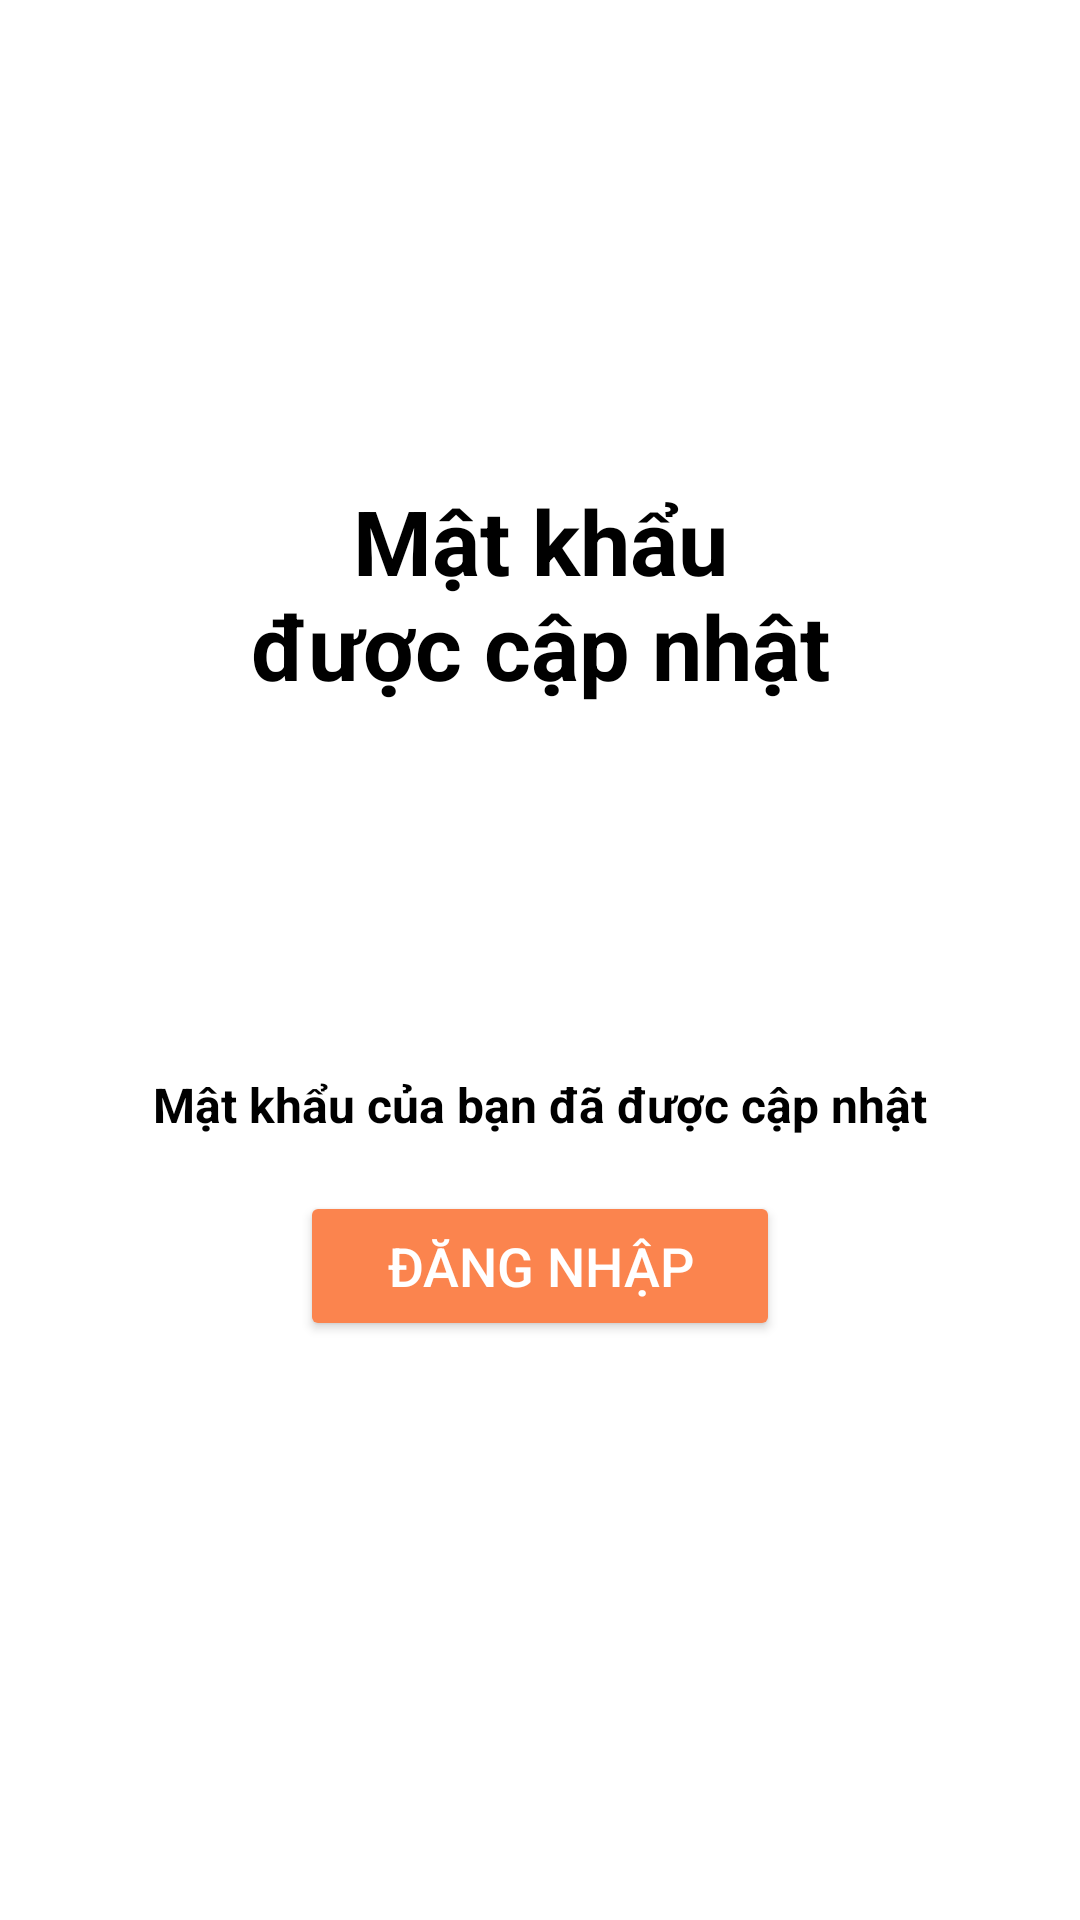

Android layout source for this screen:
<!-- AndroidManifest.xml: application theme Theme.Food_selling_app -->
<!-- res/layout/activity_update_password_susscesfull.xml -->
<?xml version="1.0" encoding="utf-8"?>
<androidx.constraintlayout.widget.ConstraintLayout xmlns:android="http://schemas.android.com/apk/res/android"
    xmlns:app="http://schemas.android.com/apk/res-auto"
    xmlns:tools="http://schemas.android.com/tools"
    android:layout_width="match_parent"
    android:layout_height="match_parent"
    tools:context="com.example.food_selling_app.UpdatePasswordSusscesfull">

    <LinearLayout
        android:layout_width="match_parent"
        android:layout_height="match_parent"
        android:orientation="vertical">

        <TextView
            android:id="@+id/textView3"
            android:layout_width="200dp"
            android:layout_height="wrap_content"
            android:layout_gravity="center"
            android:gravity="center"
            android:layout_marginTop="160dp"
            android:textStyle="bold"
            android:textColor="#000000"
            android:textSize="30dp"
            android:text="Mật khẩu được cập nhật" />

        <ImageView
            android:id="@+id/imageView3"
            android:layout_width="100dp"
            android:layout_height="100dp"
            android:layout_gravity="center"
            android:layout_marginTop="14dp"
            app:srcCompat="@drawable/password_updated_icon" />

        <TextView
            android:id="@+id/textView4"
            android:layout_width="300dp"
            android:layout_height="wrap_content"
            android:layout_gravity="center"
            android:gravity="center"
            android:layout_marginTop="8dp"
            android:textStyle="bold"
            android:textSize="16dp"
            android:textColor="#000000"
            android:text="Mật khẩu của bạn đã được cập nhật" />

        <Button
            android:id="@+id/btnLogin"
            android:layout_width="160dp"
            android:layout_height="50dp"
            android:layout_gravity="center"
            android:layout_marginTop="18dp"
            android:backgroundTint="@color/main_color"
            android:text="Đăng nhập"
            android:textColor="#ffffff"
            android:textSize="18dp" />
    </LinearLayout>

</androidx.constraintlayout.widget.ConstraintLayout>
<!-- resources referenced by this layout -->
<resources>
  <color name="main_color">#FB844E</color>
  <style name="Theme.Food_selling_app" parent="Theme.MaterialComponents.DayNight.NoActionBar">
          
          <item name="colorPrimary">@color/purple_500</item>
          <item name="colorPrimaryVariant">@color/purple_700</item>
          <item name="colorOnPrimary">@color/white</item>
          
          <item name="colorSecondary">@color/teal_200</item>
          <item name="colorSecondaryVariant">@color/teal_700</item>
          <item name="colorOnSecondary">@color/black</item>
          
          <item name="android:statusBarColor" tools:targetApi="l">?attr/colorPrimaryVariant</item>
          
      </style>
  <color name="purple_500">#FF6200EE</color>
  <color name="purple_700">#FF3700B3</color>
  <color name="white">#FFFFFFFF</color>
  <color name="teal_200">#FF03DAC5</color>
  <color name="teal_700">#FF018786</color>
  <color name="black">#FF000000</color>
</resources>
